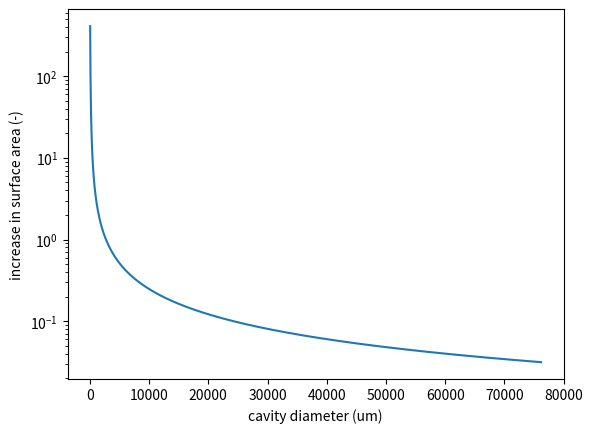

Write Python code to recreate this figure.
from math import sqrt, pi
import numpy as np

from matplotlib import pyplot as plt
from matplotlib import cm
from statistics import mean, median

from mpl_toolkits.axes_grid1 import AxesGrid

diameters = list(range (50,76200,5)) # diameter in um
r_i = 380 #etch thickness in um

initial_area = [pi*d*d/4 for d in diameters] # area in um2
final_area_increase = [0.5*pi*pi*(d+r_i)*r_i for d in diameters]
proportional = [dA/iA for dA,iA in zip(final_area_increase, initial_area)]

plt.semilogy(diameters, proportional)
plt.xlabel('cavity diameter (um)')
plt.ylabel('increase in surface area (-)')
plt.show()